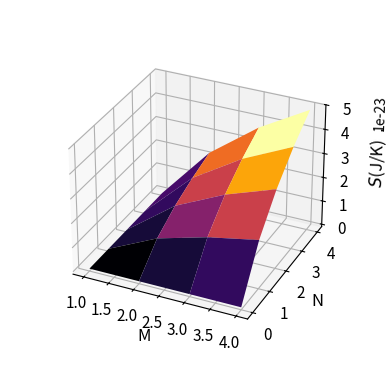

Write the Python code that produced this figure.
# -*- coding: utf-8 -*-


# -*- coding: utf-8 -*-
"""
Created on Wed Oct  9 11:20:47 2024

[redacted]
"""
import numpy as np
import matplotlib.pyplot as plt
import random
import scipy.odr as odr
from mpl_toolkits.mplot3d import Axes3D
import math
import scipy.special as sp
from collections import Counter

# random.seed(1234)

#Dit script simuleerd en systeem om te proberen alle microstates te identificeren en zo de microcannonicle S te berekenen


WaardenN = range(0,5, 1) #genration of a list of quanta
WaardenM = range(1,5, 1) #genration of a list of lattice sites

Ns = 50000 #aantal simulatie sweeps
Nth = 50 # aantal thermalizatie sweeps
K_B = 1.380649e-23

S = [] #matrix that gets filled with entropy values

def thermalization(M, N, Nth): #thermalizing function
    for i in range(0,Nth):
        for i in range(0,M): 
            selector_1 = random.randint(0,M-1) #chooses donating bin
            selector_2 = random.randint(0,M-1) #chooses accepting bin
            if Main_lijst[selector_1] != 0: #checks if donating bin is not empty
                Main_lijst[selector_1] = Main_lijst[selector_1] - 1 #donating
                Main_lijst[selector_2] = Main_lijst[selector_2] + 1 #reciving


def randommovement(M,N,Ns):
    bincounts = [] #list that gets filled with current states between sweeps
    for i in range(0,Ns):
        current_state = Main_lijst[:] #takes the mainlist as current state between sweeps
        bincounts.append(current_state)#takes current state and adds it to bincounts
        for i in range(0,M):
            selector_1 = random.randint(0,M-1) #chooses donating bin
            selector_2 = random.randint(0,M-1) #chooses accepting bin
            if Main_lijst[selector_1] != 0: #checks if donating bin is not empty
                Main_lijst[selector_1] = Main_lijst[selector_1] - 1 #the donating
                Main_lijst[selector_2] = Main_lijst[selector_2] + 1 #the reciving
    return bincounts           


#loop setup                    
for index, N in enumerate(WaardenN):
    Srow = [] #rows in S matrix
    SDrow= []  #rows in SD_matrix
    print(index/len(WaardenN)*100, '%')
    for M in WaardenM:
        Main_lijst = [] #lattice is created        
        Main_lijst = [0] * M #latice sites are created
        for i in range(0,N): #fills sites with quanta
            Main_lijst[i % M] += 1
        thermalization(M, N, Nth) #thermilezes distrabution
        
        seen = set() #makes a set in which already seen microstates will be recorded
        microstates = [] #list of unique microstates
        alle_states = randommovement(M, N, Ns) #all states given by the random movement function
        for sublist in alle_states:
            # Voeg de tuple van de sublijst toe aan de set en de sublijst zelf aan de unieke lijsten
            tuple_sublist = tuple(sublist)
            if tuple_sublist not in seen: #if the microstate is not in seen and thus new it is added to seen and to the list of unique microstates
                seen.add(tuple_sublist)
                microstates.append(sublist)
               

        

        
      
        omega = len(microstates) #omega is the amount of microstates
        Srow.append(K_B*np.log(omega)) #berekning entropie en voegt element toe aan row
    S.append(Srow)#voegt Srow toe aan entropie matrix
    
S = np.array(S) #makes S a np.rray



#%% The plotting part


# for i in range(0,360, 20):
# Stap 1: x- en y-waarden definiëren
x = WaardenM
y = WaardenN

# Stap 2: Maak een grid voor x en y
X, Y = np.meshgrid(x, y)


#Maak de 3D-plot
fig = plt.figure()
ax = fig.add_subplot(111, projection='3d')
#plots the surface
ax.plot_surface(X, Y, S, cmap='inferno') 
#Geeft de weergave hoek van de 3D plot
ax.view_init(elev=30, azim= -65) 
# Labels voor de assen
ax.set_xlabel('M', size =12)
ax.set_ylabel('N', size =12)
ax.set_zlabel(r'$S$(J/K)  .',size =12, labelpad= 10) #labelpad to prevent clipping with the axes
#Makes the axes numbers larger
ax.tick_params(labelsize = 11)
#zooms out to prevent clipping
ax.set_box_aspect(None, zoom =0.80)
# Laat de plot zien
# plt.tight_layout()
plt.show()


def sliceplotNwise(n): #function to slice 3d plot
    plt.plot(WaardenM,S[n,:])  #plots the slice of the matrix S
    plt.figtext(0.12, -0.05,'Entropy plotted against bins for ' + str(n) + ' quanta') #description of plot
    #labels
    plt.ylabel('Entropy ' r'$S$(J/K)')
    plt.xlabel('Amount of bins')
    plt.show() #shows plot
    
def sliceplotMwise(m): #function to slice 3d plot
    plt.plot(WaardenN,S[:,m])  #plots the slice of the matrix S
    #labels
    plt.ylabel('Entropy ' r'$S$(J/K)')
    plt.xlabel('Amount of quanta')
    plt.figtext(0.12, -0.05,f'Entropy plotted against quanta for {str(m)} bins') #description of plot
    plt.show() #shows plot
    